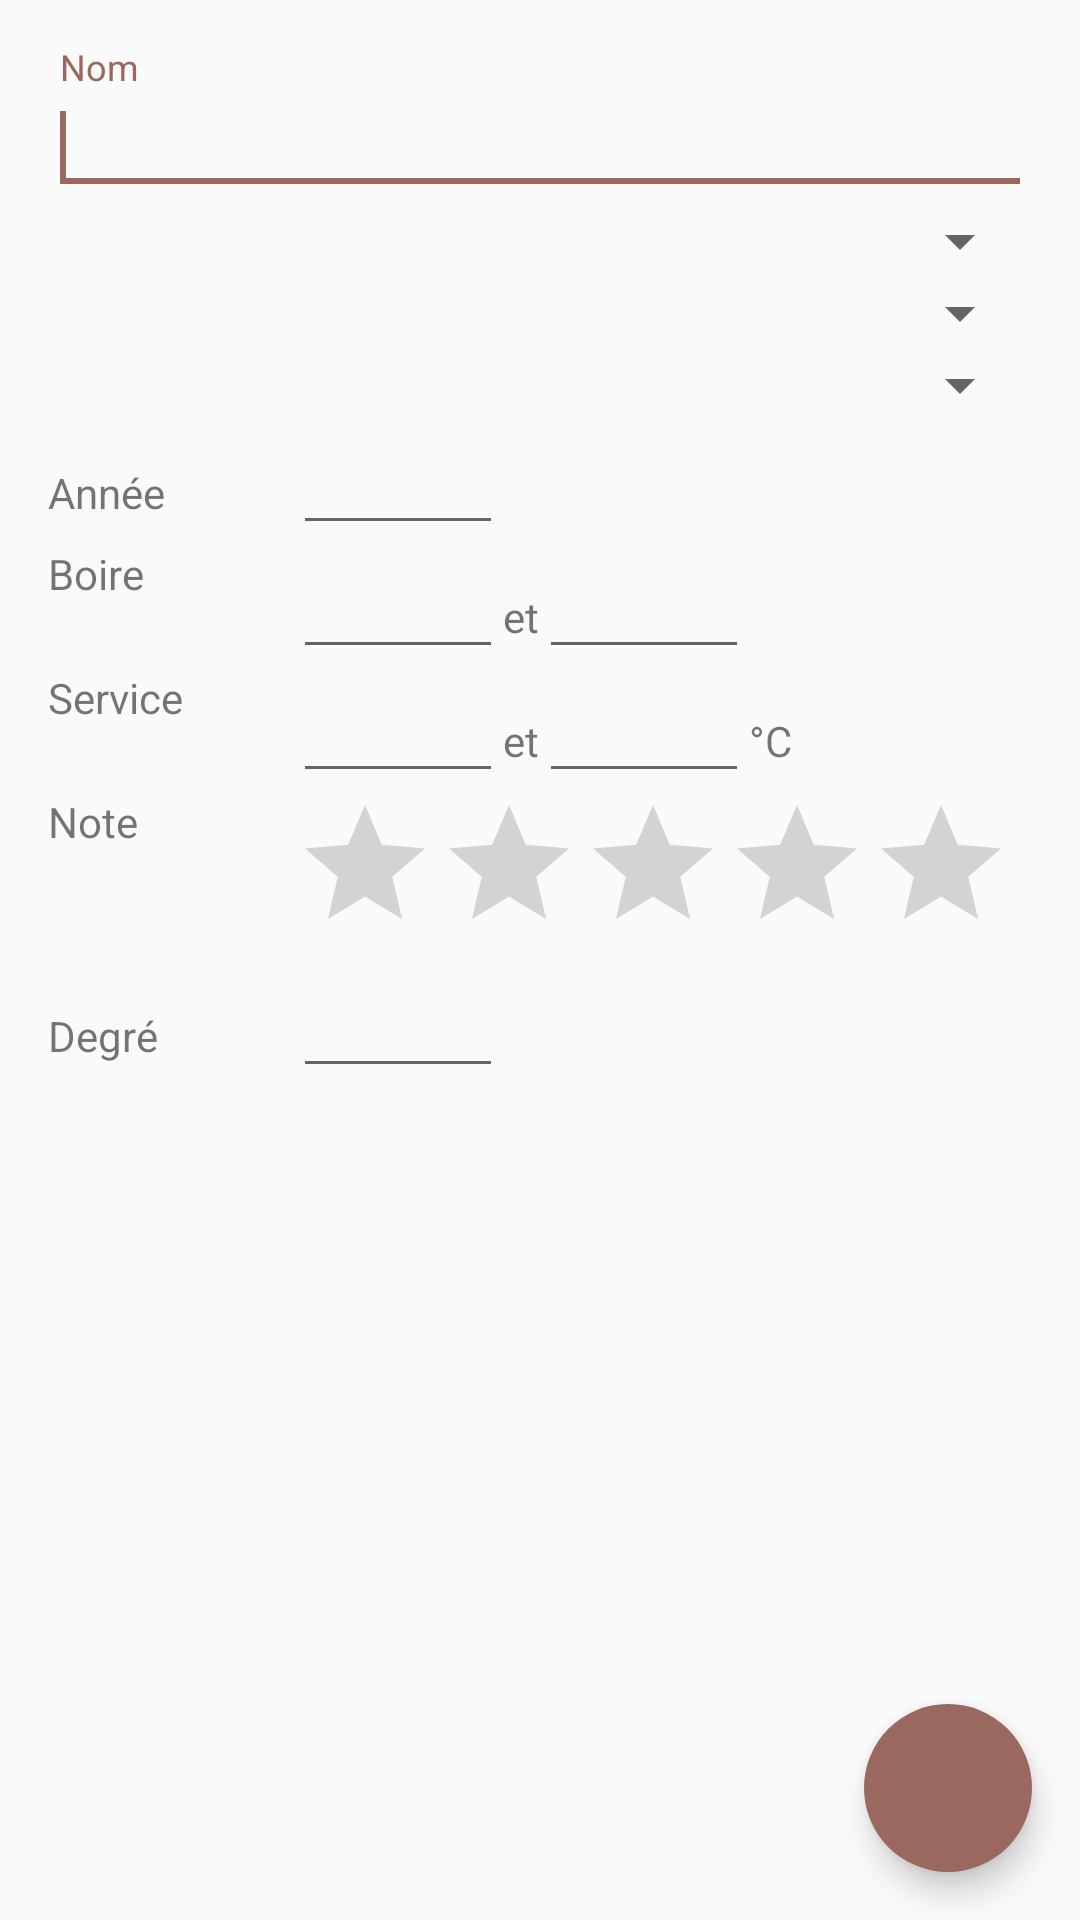

Layout XML and referenced resources for this Android screen:
<!-- AndroidManifest.xml: application theme AppTheme -->
<!-- res/layout/activity_modify_vin.xml -->
<FrameLayout xmlns:android="http://schemas.android.com/apk/res/android"
    xmlns:tools="http://schemas.android.com/tools"
    android:layout_width="match_parent"
    android:layout_height="match_parent"
    tools:context="com.rigot.macavealpha.ModifyVinActivity">

    <GridLayout
        android:layout_width="match_parent"
        android:layout_height="match_parent"
        android:columnCount="2"
        android:paddingBottom="@dimen/activity_vertical_margin"
        android:paddingLeft="@dimen/activity_horizontal_margin"
        android:paddingRight="@dimen/activity_horizontal_margin"
        android:paddingTop="@dimen/activity_vertical_margin">

        <android.support.design.widget.TextInputLayout
            android:layout_width="match_parent"
            android:layout_height="wrap_content"
            android:layout_columnSpan="2">

            <EditText
                android:id="@+id/etNom"
                android:layout_width="fill_parent"
                android:layout_height="wrap_content"

                android:hint="@string/nom"
                android:inputType="text"
                android:maxLines="1">

                <requestFocus />
            </EditText>

        </android.support.design.widget.TextInputLayout>

        <Spinner
            android:id="@+id/spCategorie"
            android:layout_width="fill_parent"
            android:layout_columnSpan="2" />

        <Spinner
            android:id="@+id/spCouleur"
            android:layout_width="fill_parent"
            android:layout_columnSpan="2" />

        <Spinner
            android:id="@+id/spAppellation"
            android:layout_width="fill_parent"
            android:layout_columnSpan="2"
            android:prompt="@string/appellation" />

        <TextView
            android:id="@+id/tvAnnee"
            android:ems="5"
            android:text="@string/annee" />

        <EditText
            android:id="@+id/etAnnee"
            android:layout_width="70dp"
            android:ems="10"
            android:inputType="number"
            android:maxLength="4" />

        <TextView
            android:id="@+id/tvBoire"
            android:layout_width="wrap_content"
            android:layout_height="wrap_content"
            android:text="@string/boire"
            android:textAppearance="?android:attr/textAppearanceSmall" />

        <LinearLayout
            android:layout_width="fill_parent"
            android:layout_height="wrap_content"
            android:orientation="horizontal">

            <EditText
                android:id="@+id/etDebutBoire"
                android:layout_width="70dp"
                android:layout_height="wrap_content"
                android:ems="10"
                android:inputType="number"
                android:maxLength="4" />

            <TextView
                android:id="@+id/tvEtBoire"
                android:layout_width="wrap_content"
                android:layout_height="wrap_content"
                android:text="@string/chaine_et"
                android:textAppearance="?android:attr/textAppearanceSmall" />

            <EditText
                android:id="@+id/etFinBoire"
                android:layout_width="70dp"
                android:layout_height="wrap_content"
                android:ems="10"
                android:inputType="number"
                android:maxLength="4" />
        </LinearLayout>

        <TextView
            android:id="@+id/tvService"
            android:layout_width="wrap_content"
            android:layout_height="wrap_content"
            android:text="@string/service"
            android:textAppearance="?android:attr/textAppearanceSmall" />

        <LinearLayout
            android:layout_width="fill_parent"
            android:layout_height="wrap_content"
            android:orientation="horizontal">

            <EditText
                android:id="@+id/etDebutTemp"
                android:layout_width="70dp"
                android:layout_height="wrap_content"
                android:ems="10"
                android:inputType="number"
                android:maxLength="4" />

            <TextView
                android:id="@+id/tvEtTemp"
                android:layout_width="wrap_content"
                android:layout_height="wrap_content"
                android:text="@string/chaine_et"
                android:textAppearance="?android:attr/textAppearanceSmall" />

            <EditText
                android:id="@+id/etFinTemp"
                android:layout_width="70dp"
                android:layout_height="wrap_content"
                android:ems="10"
                android:inputType="number"
                android:maxLength="4" />

            <TextView
                android:id="@+id/tvTempDegre"
                android:layout_width="wrap_content"
                android:layout_height="wrap_content"
                android:text="@string/degreC"
                android:textAppearance="?android:attr/textAppearanceSmall" />
        </LinearLayout>

        <TextView
            android:id="@+id/tvNote"
            android:ems="5"
            android:text="@string/note" />

        <RatingBar
            android:id="@+id/rbNote"
            android:layout_width="wrap_content"
            android:layout_height="wrap_content"
            android:max="5"
            android:numStars="5" />

        <TextView
            android:id="@+id/tvDegre"
            android:ems="5"
            android:text="Degré" />

        <EditText
            android:id="@+id/etDegre"
            android:layout_width="70dp"
            android:layout_height="wrap_content"
            android:ems="10"
            android:inputType="number"
            android:maxLength="4" />

    </GridLayout>

    <android.support.design.widget.FloatingActionButton
        android:id="@+id/fabValiderModifier"
        style="@style/FabStyle"
        android:src="@drawable/ic_add_black_24dp" />

</FrameLayout>
<!-- resources referenced by this layout -->
<resources>
  <dimen name="activity_horizontal_margin">16dp</dimen>
  <dimen name="activity_vertical_margin">16dp</dimen>
  <string name="annee">Année</string>
  <string name="appellation">Appellation</string>
  <string name="boire">Boire</string>
  <string name="chaine_et">et</string>
  <string name="degreC">°C</string>
  <string name="nom">Nom</string>
  <string name="note">Note</string>
  <string name="service">Service</string>
  <style name="FabStyle">
          <item name="android:layout_width">wrap_content</item>
          <item name="android:layout_height">wrap_content</item>
          <item name="android:layout_gravity">bottom|end</item>
          <item name="android:layout_margin">16dp</item>
          <item name="borderWidth">0dp</item>
          <item name="elevation">6dp</item>
          <item name="pressedTranslationZ">12dp</item>
          <item name="rippleColor">@android:color/white</item>
      </style>
  <style name="AppTheme" parent="Theme.AppCompat.Light.DarkActionBar">
          <item name="colorPrimary">@color/primary</item>
          
          <item name="colorPrimaryDark">@color/primaryDark</item>
          <item name="colorAccent">@color/accent</item>
      </style>
  <color name="primary">#ffaf1513</color>
  <color name="primaryDark">#ff881412</color>
  <color name="accent">#ff9a685f</color>
</resources>
